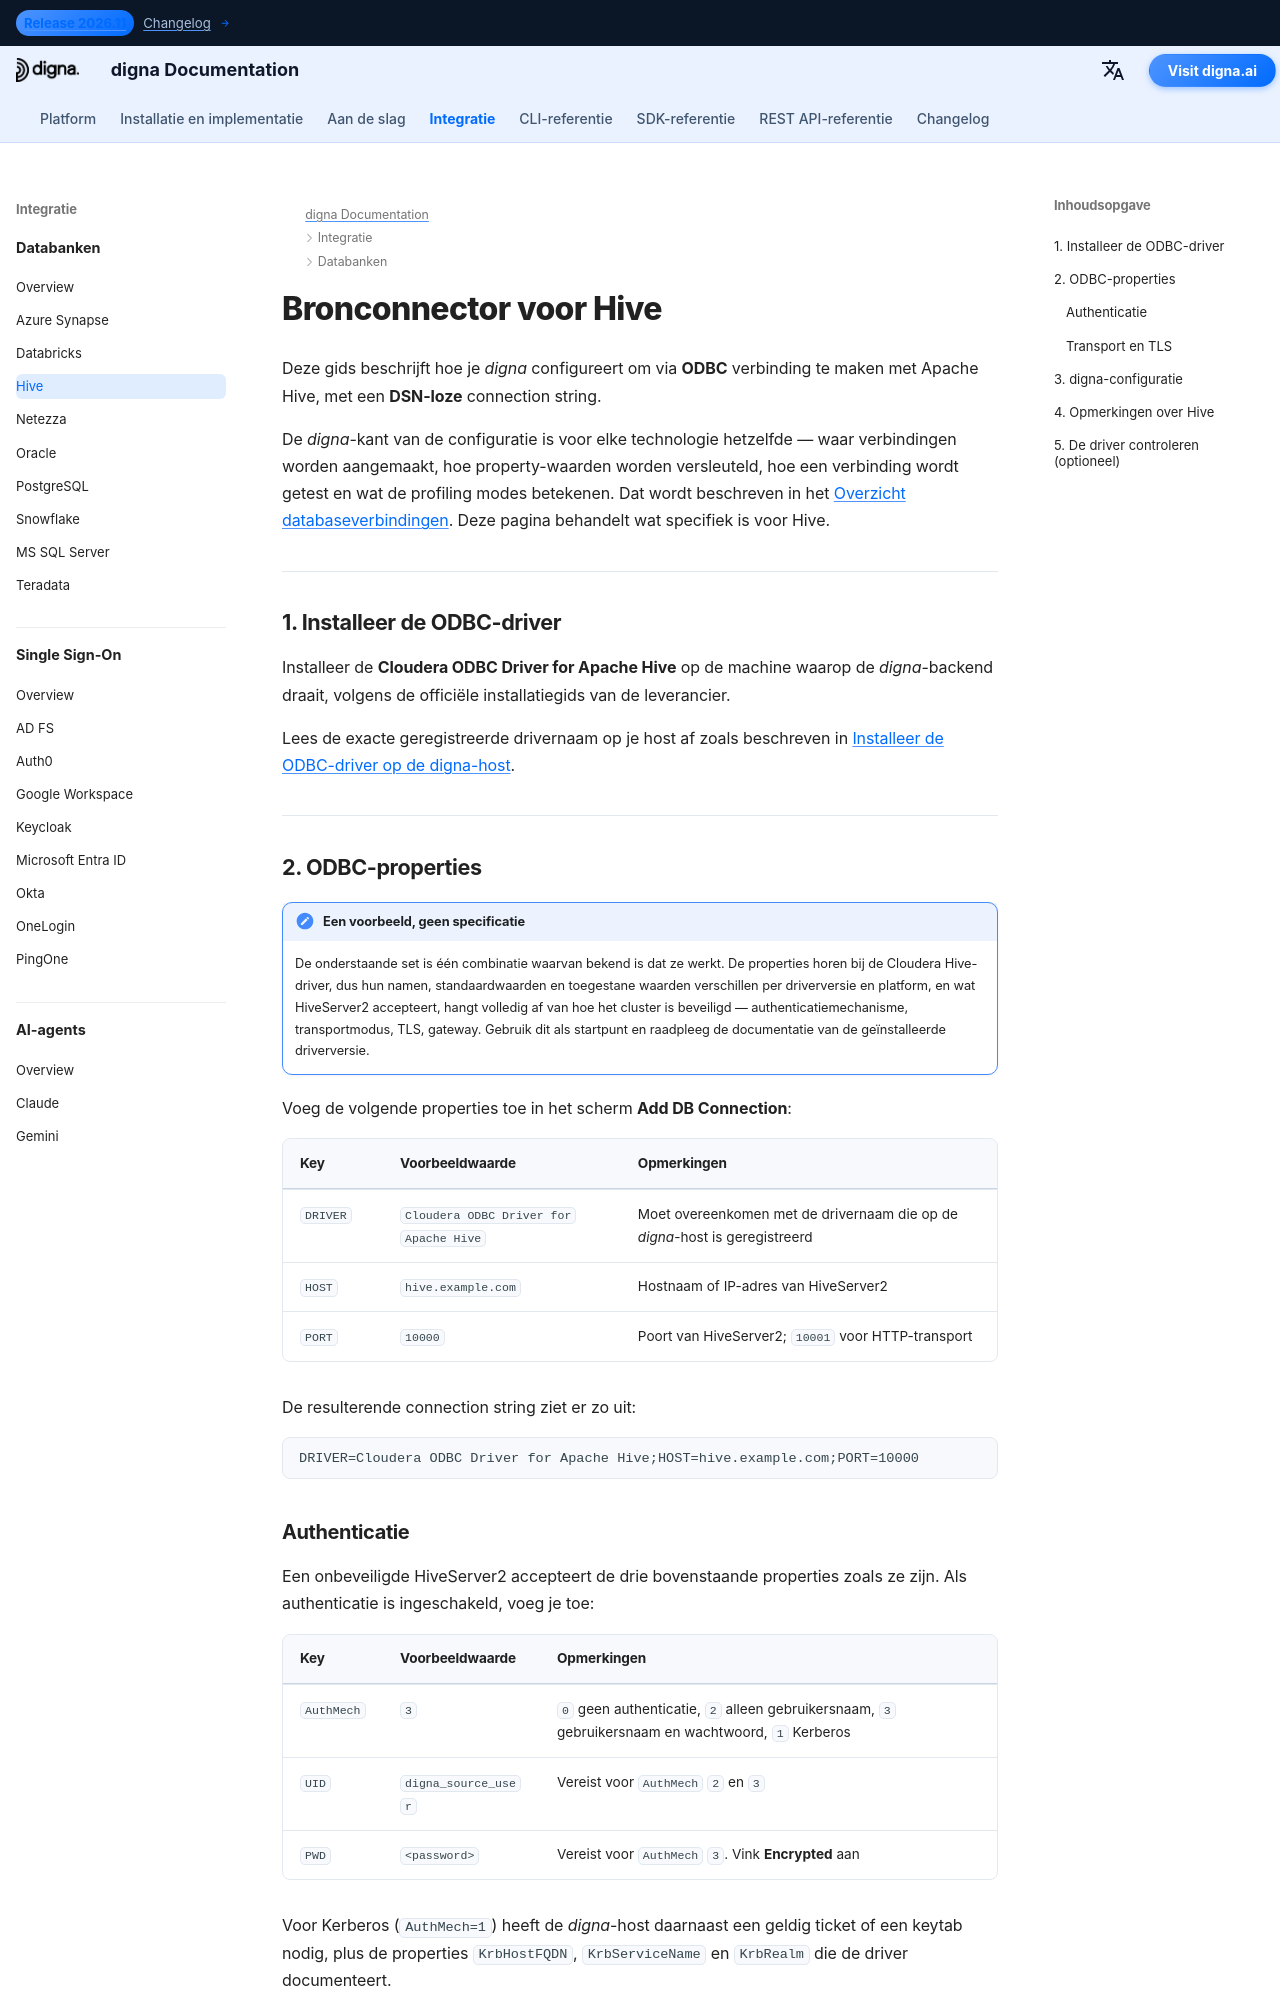

repository: dignaai/digna-docs · page: nl/databases/hive_connector_guide/index.html · generator: mkdocs

---
title: Apache Hive-connector – Database-integratie | digna Documentatie
description: Configureer digna om via ODBC met een DSN-loze connection string verbinding te maken met Apache Hive. Behandelt de Cloudera Hive ODBC-driver, authenticatiemechanismen, transportmodi en de verbindingsinstellingen aan de kant van digna.
image: /assets/logo_square.png
---


# Bronconnector voor Hive

Deze gids beschrijft hoe je *digna* configureert om via **ODBC** verbinding te maken met Apache
Hive, met een **DSN-loze** connection string.

De *digna*-kant van de configuratie is voor elke technologie hetzelfde — waar verbindingen worden
aangemaakt, hoe property-waarden worden versleuteld, hoe een verbinding wordt getest en wat de
profiling modes betekenen. Dat wordt beschreven in het
[Overzicht databaseverbindingen](overview.md). Deze pagina behandelt wat specifiek is voor Hive.

---

## 1. Installeer de ODBC-driver {: #1-install-the-odbc-driver }

Installeer de **Cloudera ODBC Driver for Apache Hive** op de machine waarop de *digna*-backend
draait, volgens de officiële installatiegids van de leverancier.

Lees de exacte geregistreerde drivernaam op je host af zoals beschreven in
[Installeer de ODBC-driver op de digna-host](overview.md#install-the-driver).

---
